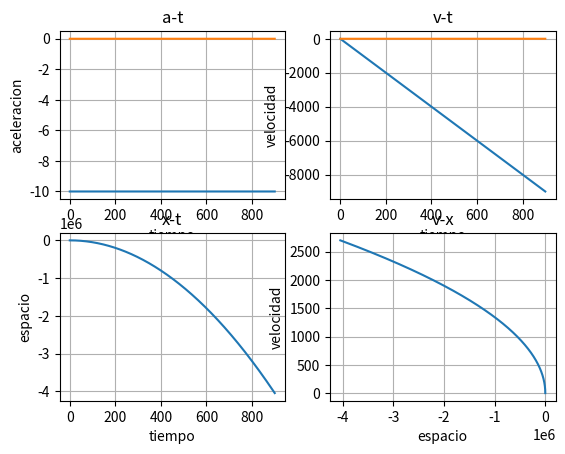

The script that saved this image:
import matplotlib.pyplot as plt
import numpy as np
h=0.01
x=0
y=0
vx=2
vy=3
ax=-10
ay=0
pt = np.arange(0,900,h)
px=[]
py=[]
pv=[]
pa=[]
for t in pt:
    x=x+vx*h
    y=y+vy*h
    vx=vx+ax*h
    vy=vy+ay*h
    px.append(x)
    py.append(y)
    pv.append([vx,vy])
    pa.append([ax,ay])


plt.subplot(2,2,1)
plt.plot(pt,pa)
plt.xlabel('tiempo')
plt.ylabel('aceleracion')
plt.title('a-t')
plt.grid(True)


plt.subplot(2,2,2)
plt.plot(pt,pv)    
plt.xlabel('tiempo')
plt.ylabel('velocidad')
plt.title('v-t')
plt.grid(True)



plt.subplot(2,2,3)
plt.plot(pt,px)    
plt.xlabel('tiempo')
plt.ylabel('espacio')
plt.title('x-t')
plt.grid(True)



plt.subplot(2,2,4)
plt.plot(px,py)    
plt.xlabel('espacio')
plt.ylabel('velocidad')
plt.title('v-x')
plt.grid(True)

plt.show()
